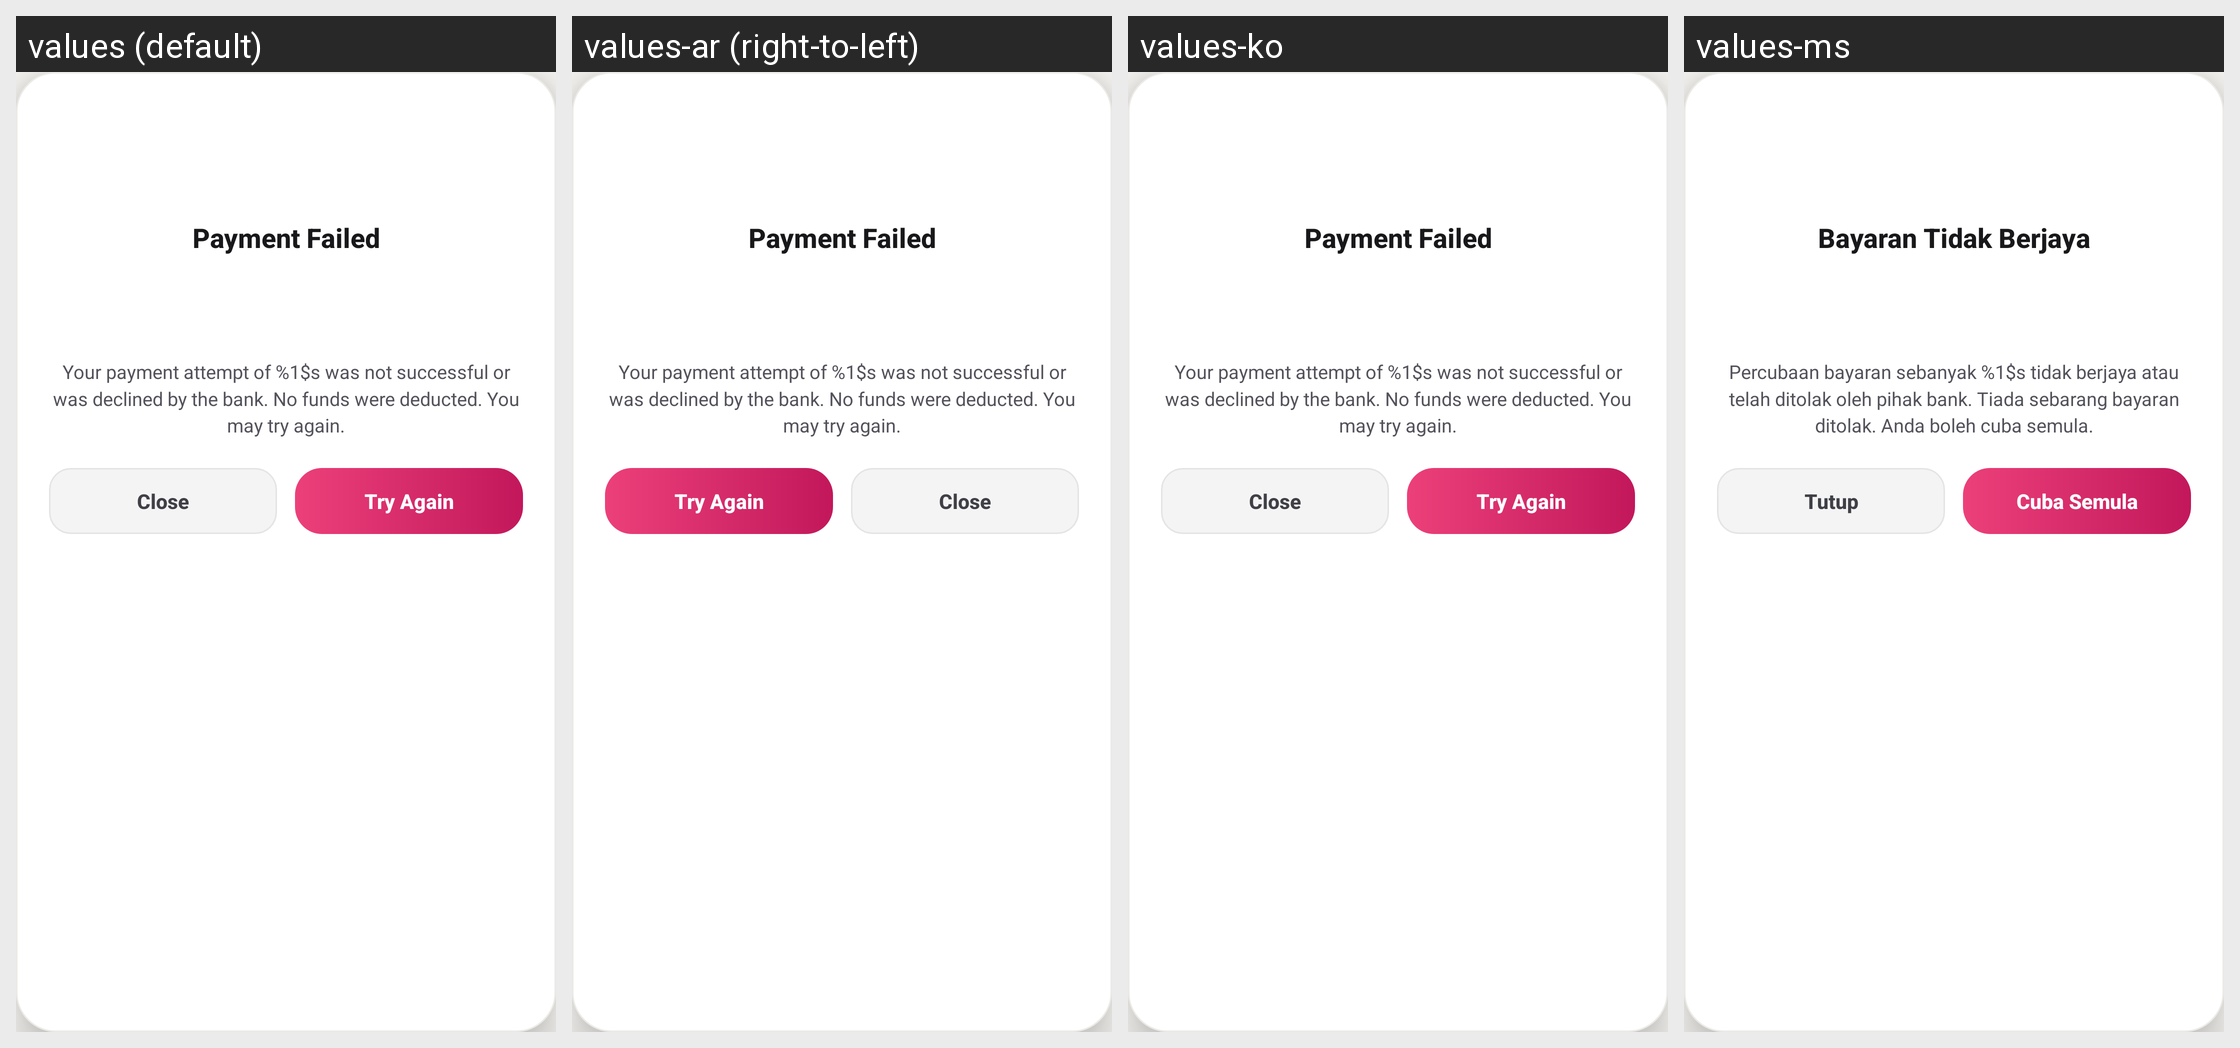

Translations of the strings shown on this Android screen, per locale in the grid:
Android screen res/layout/dialog_payment_failed.xml rendered under 4 locales, left to right: values (default), values-ar (right-to-left), values-ko, values-ms. Device: Nexus 5 (rendered at 1080×1920; each locale shown at half size, 540×960, under a caption strip naming it); theme Theme.HafizTravel.
Other locales in the repository, not shown: values-ja, values-zh.
Strings drawn on this screen, with the default value and each locale's value (text and hints the layout hard-codes, and strings that could not be matched under every locale, appear in the picture but are not listed):

pay_failed_dialog_title
  values: Payment Failed
  values-ar: Payment Failed  [not translated; the default value is used]
  values-ko: Payment Failed  [not translated; the default value is used]
  values-ms: Bayaran Tidak Berjaya

pay_failed_dialog_msg
  values: Your payment attempt of %1$s was not successful or was declined by the bank. No funds were deducted. You may try again.
  values-ar: Your payment attempt of %1$s was not successful or was declined by the bank. No funds were deducted. You may try again.  [not translated; the default value is used]
  values-ko: Your payment attempt of %1$s was not successful or was declined by the bank. No funds were deducted. You may try again.  [not translated; the default value is used]
  values-ms: Percubaan bayaran sebanyak %1$s tidak berjaya atau telah ditolak oleh pihak bank. Tiada sebarang bayaran ditolak. Anda boleh cuba semula.

pay_btn_close
  values: Close
  values-ar: Close  [not translated; the default value is used]
  values-ko: Close  [not translated; the default value is used]
  values-ms: Tutup

pay_btn_retry
  values: Try Again
  values-ar: Try Again  [not translated; the default value is used]
  values-ko: Try Again  [not translated; the default value is used]
  values-ms: Cuba Semula
